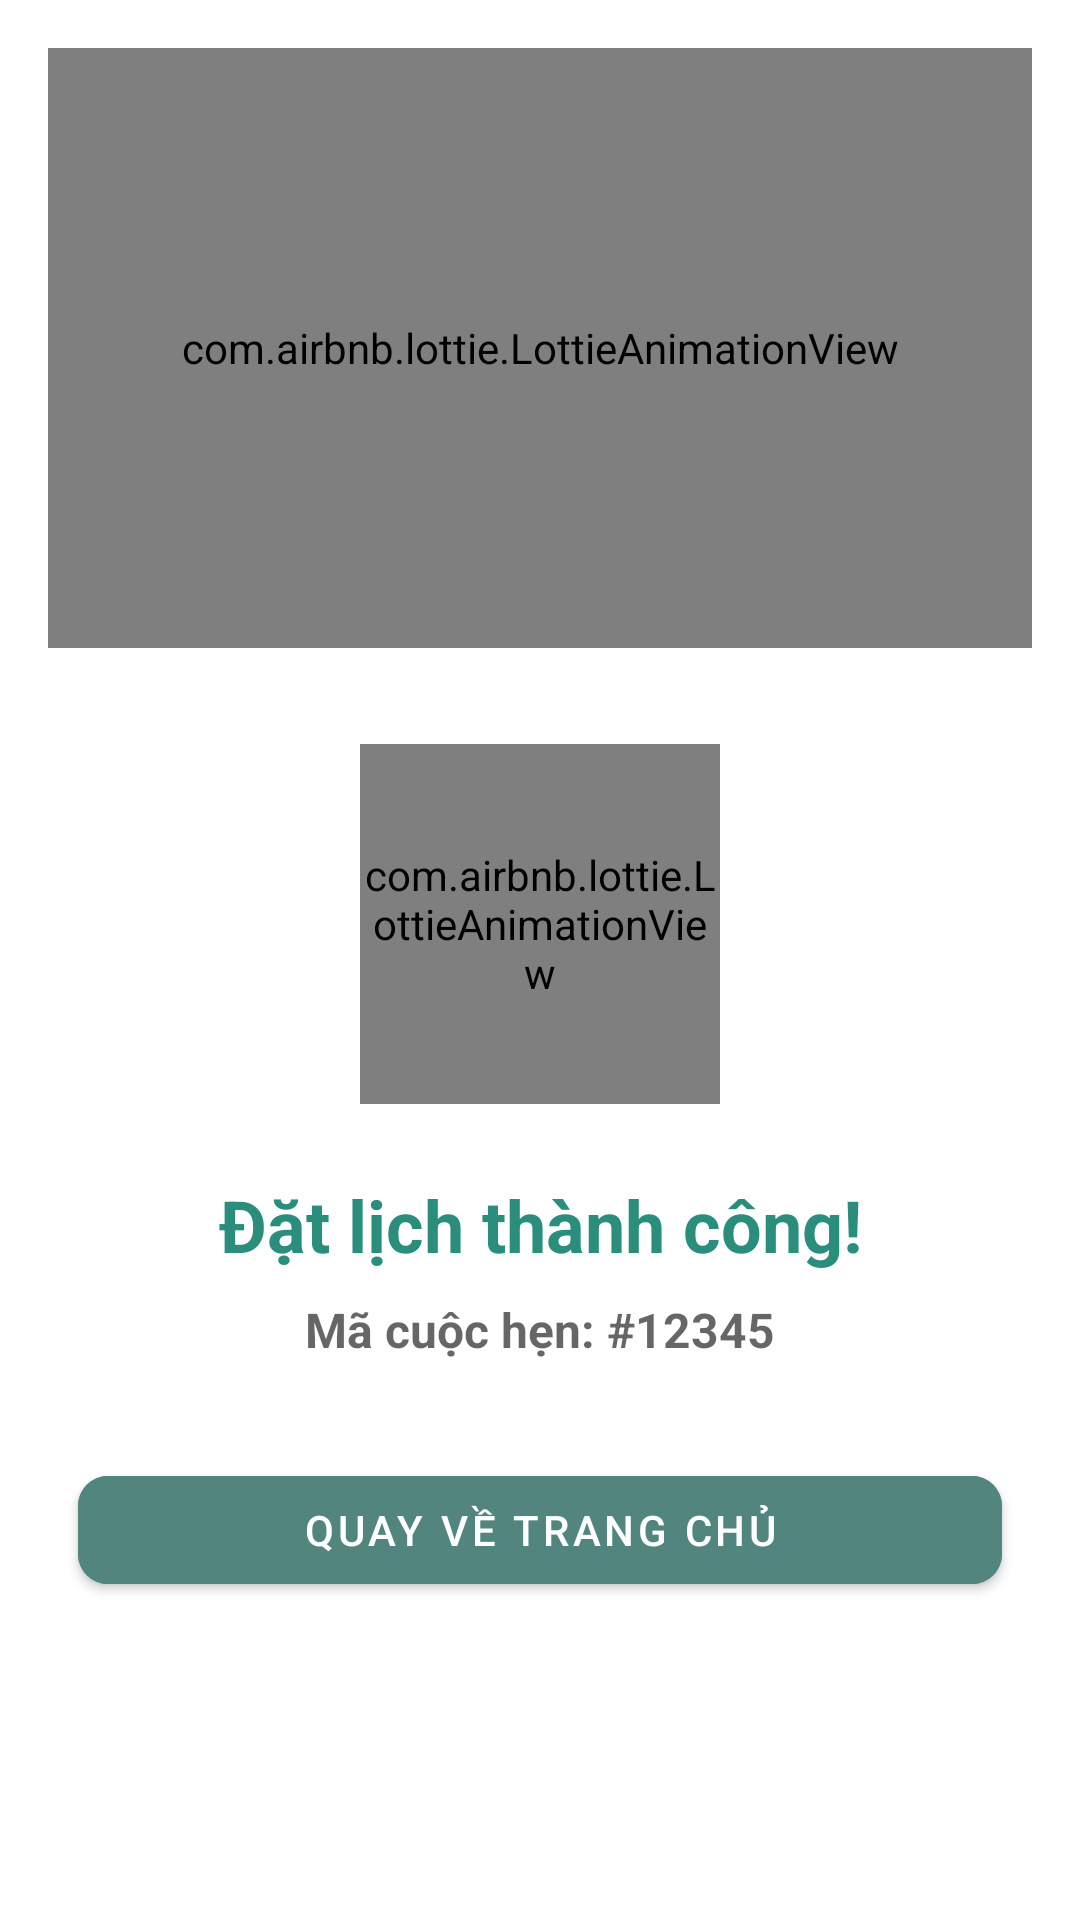

Here is an Android app screen rendered from its layout file. Give the layout XML and the strings, colors and styles it references.
<!-- AndroidManifest.xml: application theme Theme.DocCarePlus -->
<!-- res/layout/fragment_success.xml -->
<?xml version="1.0" encoding="utf-8"?>
<androidx.constraintlayout.widget.ConstraintLayout xmlns:android="http://schemas.android.com/apk/res/android"
    xmlns:app="http://schemas.android.com/apk/res-auto"
    android:layout_width="match_parent"
    android:layout_height="match_parent"
    android:padding="16dp">

    <com.airbnb.lottie.LottieAnimationView
        android:id="@+id/successBannerAnimation"
        android:layout_width="match_parent"
        android:layout_height="200dp"
        app:layout_constraintTop_toTopOf="parent"
        app:lottie_autoPlay="true"
        app:lottie_loop="true"
        app:lottie_rawRes="@raw/success_3" />

    <com.airbnb.lottie.LottieAnimationView
        android:id="@+id/successIconAnimation"
        android:layout_width="120dp"
        android:layout_height="120dp"
        android:layout_marginTop="32dp"
        app:layout_constraintEnd_toEndOf="parent"
        app:layout_constraintStart_toStartOf="parent"
        app:layout_constraintTop_toBottomOf="@id/successBannerAnimation"
        app:lottie_autoPlay="true"
        app:lottie_loop="true"
        app:lottie_rawRes="@raw/success_1" />

    <TextView
        android:id="@+id/tvTitle"
        android:layout_width="wrap_content"
        android:layout_height="wrap_content"
        android:layout_marginTop="24dp"
        android:text="Đặt lịch thành công!"
        android:textColor="@color/primary"
        android:textSize="24sp"
        android:textStyle="bold"
        app:layout_constraintEnd_toEndOf="parent"
        app:layout_constraintStart_toStartOf="parent"
        app:layout_constraintTop_toBottomOf="@id/successIconAnimation" />

    <TextView
        android:id="@+id/tv_message"
        android:layout_width="wrap_content"
        android:layout_height="wrap_content"
        android:layout_marginTop="8dp"
        android:text="Mã cuộc hẹn: #12345"
        android:textSize="16sp"
        android:textStyle="bold"
        android:textAppearance="@style/TextAppearance.AppCompat.Medium"
        app:layout_constraintEnd_toEndOf="parent"
        app:layout_constraintStart_toStartOf="parent"
        app:layout_constraintTop_toBottomOf="@id/tvTitle" />

    <com.google.android.material.button.MaterialButton
        android:id="@+id/btnBack"
        android:backgroundTint="@color/steel_teal"
        app:cornerRadius="10dp"
        android:layout_marginHorizontal="10dp"
        android:layout_width="match_parent"
        android:layout_height="wrap_content"
        android:layout_marginTop="32dp"
        android:text="Quay về trang chủ"
        app:layout_constraintTop_toBottomOf="@id/tv_message" />

</androidx.constraintlayout.widget.ConstraintLayout>
<!-- resources referenced by this layout -->
<resources>
  <color name="primary">@color/teal</color>
  <color name="steel_teal">#51857D</color>
  <style name="Theme.DocCarePlus" parent="Theme.MaterialComponents.Light.NoActionBar">
          <item name="bottomNavigationStyle">@style/Widget.App.BottomNavigationView</item>
          <item name="bottomAppBarStyle">@style/Widget.App.BottomAppBar</item>
      </style>
  <color name="teal">#2B8D7C</color>
  <style name="Widget.App.BottomNavigationView" parent="Widget.MaterialComponents.BottomNavigationView">
          <item name="itemIconTint">@color/bottom_nav_item_color</item>
          <item name="itemTextColor">@color/bottom_nav_item_color</item>
          <item name="itemRippleColor">@color/steel_teal</item>
          <item name="itemIconSize">26dp</item>
          <item name="itemPaddingTop">8dp</item>
          <item name="itemPaddingBottom">8dp</item>
          <item name="labelVisibilityMode">labeled</item>
          <item name="itemTextAppearanceActive">@style/TextAppearance.BottomNavigationView.Active
          </item>
          <item name="itemTextAppearanceInactive">
              @style/TextAppearance.BottomNavigationView.Inactive
          </item>
      </style>
  <style name="Widget.App.BottomAppBar" parent="Widget.MaterialComponents.BottomAppBar.Colored">
          <item name="backgroundTint">@color/white</item>
          <item name="elevation">8dp</item>
      </style>
  <style name="TextAppearance.BottomNavigationView.Active" parent="TextAppearance.MaterialComponents.Caption">
          <item name="android:textSize">12sp</item>
          <item name="android:textStyle">bold</item>
      </style>
  <style name="TextAppearance.BottomNavigationView.Inactive" parent="TextAppearance.MaterialComponents.Caption">
          <item name="android:textSize">11sp</item>
      </style>
  <color name="white">#FFFFFF</color>
</resources>
